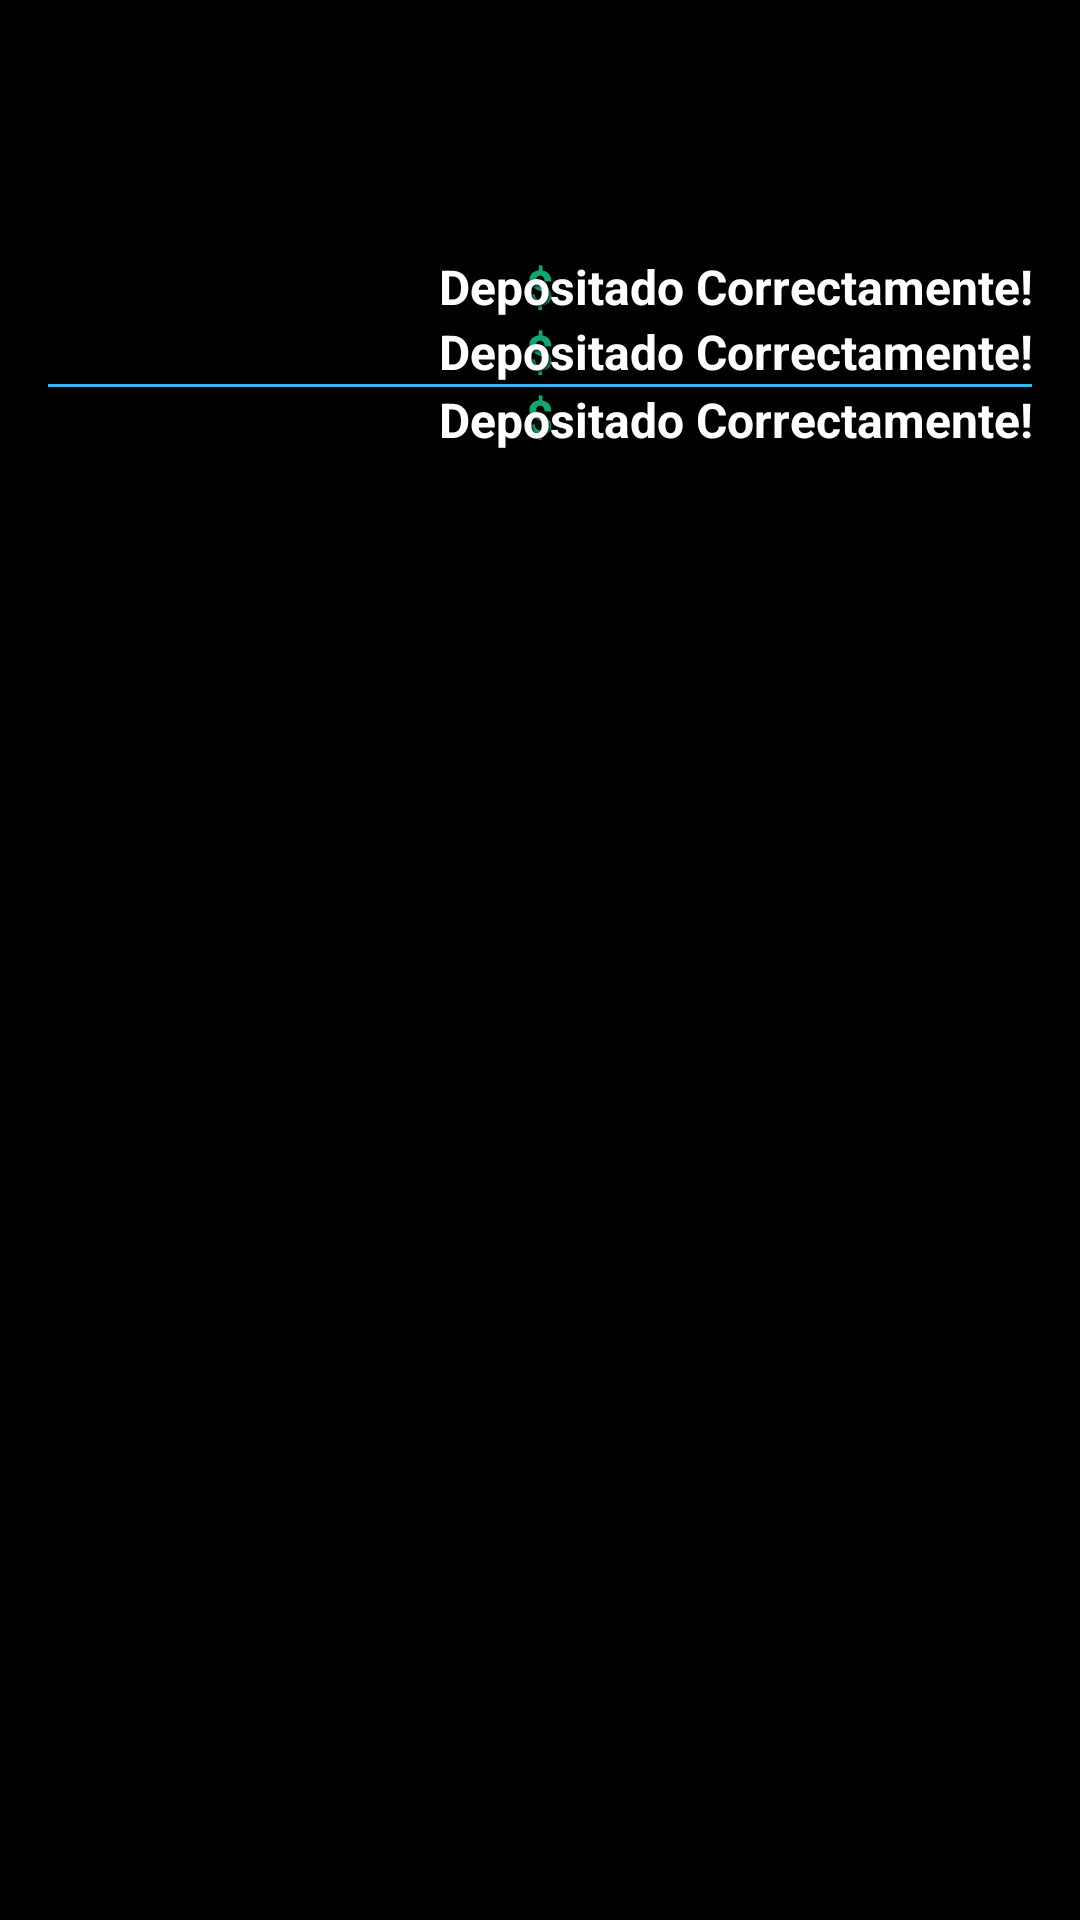

Reconstruct the res/layout file that produces this screen, plus the resources it refers to.
<!-- AndroidManifest.xml: application theme AppTheme -->
<!-- res/layout/activity_depositado.xml -->
<RelativeLayout xmlns:android="http://schemas.android.com/apk/res/android"
    xmlns:tools="http://schemas.android.com/tools"
    android:layout_width="match_parent"
    android:layout_height="match_parent"
    android:background="@color/negro"
    android:paddingBottom="@dimen/activity_vertical_margin"
    android:paddingLeft="@dimen/activity_horizontal_margin"
    android:paddingRight="@dimen/activity_horizontal_margin"
    android:paddingTop="@dimen/activity_vertical_margin"
    tools:context=".Depositado" >
           
      <TextView
        android:id="@+id/depositado"
        android:layout_width="wrap_content"
        android:layout_height="wrap_content"
        android:textColor="@color/negro"
        style="@style/ButtonText"
        android:textSize="18dp"/>
       <TextView
        android:id="@+id/depositado1"
        android:layout_width="wrap_content"
        android:layout_height="wrap_content"
        android:textColor="@color/icono"
		android:layout_below="@+id/depositado"
		android:layout_marginBottom="20dp"
        style="@style/ButtonText"
        android:textSize="18dp"
        android:layout_centerHorizontal="true"/>
  
           
            
                 <TextView
			        android:id="@+id/previotext"
			        android:layout_width="wrap_content"
			        android:layout_height="wrap_content"
			        android:textColor="@color/blancoReal"
        			style="@style/ButtonText"
			        android:layout_below="@+id/depositado1"
			        android:layout_marginRight="30dp"
			        android:textSize="16dp" />
                 <TextView
			        android:id="@+id/$"
			        android:layout_width="wrap_content"
			        android:layout_height="wrap_content"
			        android:textColor="@color/verdeMaking"
			        android:layout_below="@+id/depositado1"
			        android:layout_marginRight="30dp"
        			style="@style/ButtonText"
			        android:layout_centerHorizontal="true"
			        android:textSize="16dp"
			        android:text="$" />
                 
			    <TextView
			        android:id="@+id/previo"
			        android:layout_width="wrap_content"
			        android:layout_height="wrap_content"
			        android:textColor="@color/blancoReal"
			        android:layout_below="@+id/depositado1"
        			style="@style/ButtonText"
			        android:layout_alignParentRight="true"
			        android:textSize="16dp"
			        android:text="@string/depositCorrect" />
			     
			      <TextView
			        android:id="@+id/ingresotext"
			        android:layout_width="wrap_content"
			        android:layout_height="wrap_content"
			        android:textColor="@color/blancoReal"	
        			style="@style/ButtonText"	        
			        android:layout_below="@+id/previotext"
			        android:layout_marginRight="5dp"
			        android:textSize="16dp"/>
			      <TextView
			        android:id="@+id/$1"
			        android:layout_width="wrap_content"
			        android:layout_height="wrap_content"
			        android:textColor="@color/verdeMaking"
			        android:layout_below="@+id/$"
        			style="@style/ButtonText"
			        android:layout_marginRight="30dp"
			        android:layout_centerHorizontal="true"
			        android:textSize="16dp"
			        android:text="$" />
			      <TextView
			        android:id="@+id/ingreso"
			        android:layout_width="wrap_content"
			        android:layout_height="wrap_content"
			        android:layout_centerHorizontal="true"
			        android:textColor="@color/blancoReal"
        			style="@style/ButtonText"
			        android:layout_below="@+id/previo"
			     	android:layout_alignRight="@+id/previo"
			        android:textSize="16dp"
			        android:text="@string/depositCorrect" />
			      

		       <LinearLayout
		           android:id="@+id/barra"
					android:layout_width="fill_parent"
					android:layout_height="1dp"
					android:background="@color/icono"
					android:layout_below="@+id/ingreso"
					android:orientation="horizontal"
					/>
			       
			      <TextView
			        android:id="@+id/totaltext"
			        android:layout_width="wrap_content"
			        android:layout_height="wrap_content"
			         android:layout_span="1"
			        android:textColor="@color/blancoReal"
        			style="@style/ButtonText"
			        android:layout_below="@+id/barra"			        
			        android:layout_marginRight="5dp"
			        android:textSize="16dp" />
			       <TextView
			        android:id="@+id/$2"
			        android:layout_width="wrap_content"
			        android:layout_height="wrap_content"
			        android:textColor="@color/verdeMaking"
			        android:layout_below="@+id/$1"
			        android:layout_marginRight="30dp"
        			style="@style/ButtonText"
			        android:layout_centerHorizontal="true"
			        android:textSize="16dp"
			        android:text="$" />
			       <TextView
			        android:id="@+id/total"
			        android:layout_width="wrap_content"
			        android:layout_height="wrap_content"
			        android:textColor="@color/blancoReal"
			        android:layout_below="@+id/barra"
        			style="@style/ButtonText"
			        android:layout_alignRight="@+id/previo"		        
			        android:textSize="16dp"
			        android:text="@string/depositCorrect" />	
		 

</RelativeLayout>
<!-- resources referenced by this layout -->
<resources>
  <color name="blancoReal">#FFFFFF</color>
  <color name="icono">#33B6EA</color>
  <color name="negro">#000000</color>
  <color name="verdeMaking">#0fa86f</color>
  <dimen name="activity_horizontal_margin">16dp</dimen>
  <dimen name="activity_vertical_margin">16dp</dimen>
  <string name="depositCorrect">Depositado Correctamente!</string>
  <style name="ButtonText">    
      <item name="android:textColor">#ffffff</item>
      <item name="android:gravity">center</item>    
      <item name="android:textSize">16sp</item>
      <item name="android:textStyle">bold</item>
      <item name="android:shadowColor">#000000</item>
      <item name="android:shadowDx">1</item>
      <item name="android:shadowDy">1</item>
      <item name="android:shadowRadius">2</item>
  </style>
  <style name="AppTheme" parent="AppBaseTheme">
          
      </style>
  <style name="AppBaseTheme" parent="android:Theme.Light">
          
      </style>
</resources>
